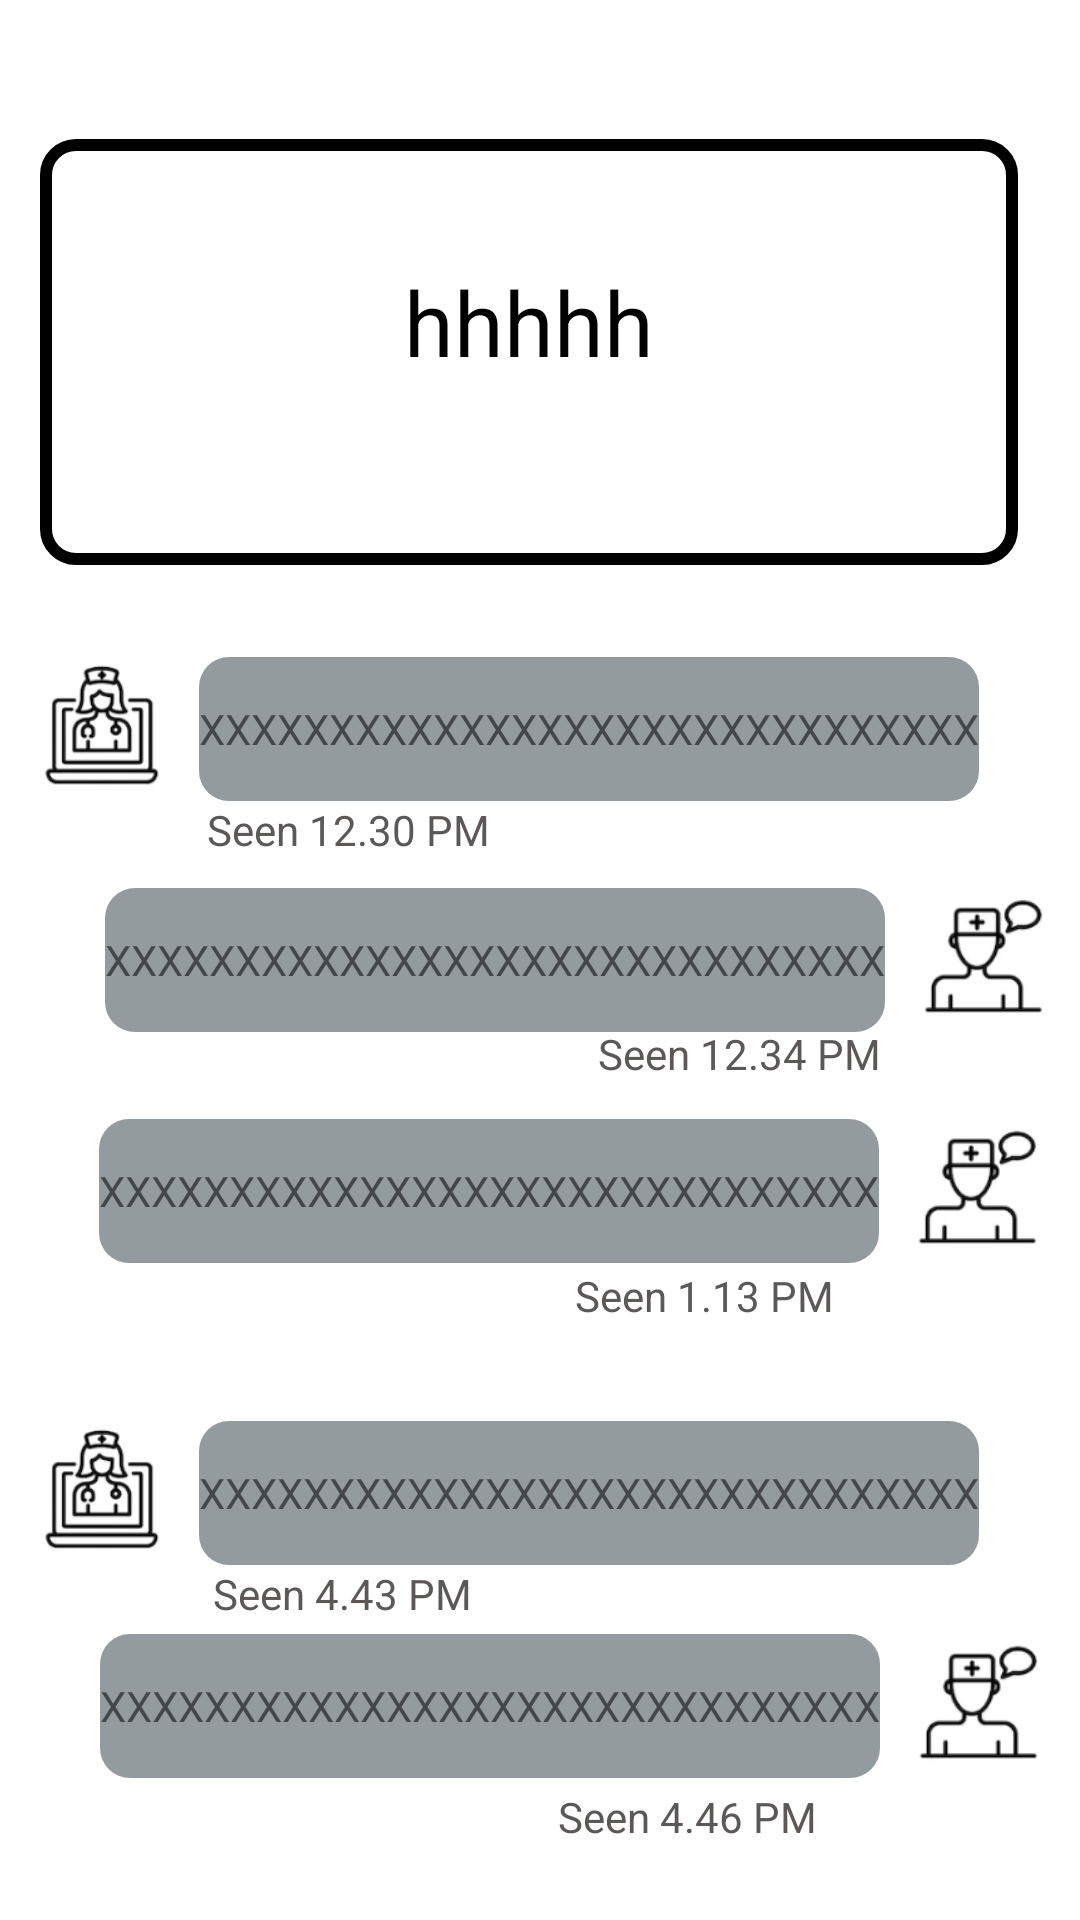

The Android layout XML behind this screen, and the referenced resources:
<!-- AndroidManifest.xml: application theme Theme.SnoreHelp -->
<!-- res/layout/activity_doctor_chat_cactivity.xml -->
<?xml version="1.0" encoding="utf-8"?>
<androidx.constraintlayout.widget.ConstraintLayout xmlns:android="http://schemas.android.com/apk/res/android"
    xmlns:app="http://schemas.android.com/apk/res-auto"
    xmlns:tools="http://schemas.android.com/tools"
    android:layout_width="match_parent"
    android:layout_height="match_parent"
    tools:context=".DoctorChatCActivity"
    android:background="@color/white">


    <TextView
        android:id="@+id/infonamec"
        android:layout_width="326dp"
        android:layout_height="142dp"
        android:gravity="center"
        android:textSize="30sp"
        android:paddingBottom="20dp"
        android:background="@drawable/outline"
        android:textColor="@color/black"
        android:text="hhhhh"
        app:layout_constraintBottom_toBottomOf="parent"
        app:layout_constraintEnd_toEndOf="parent"
        app:layout_constraintHorizontal_bias="0.388"
        app:layout_constraintStart_toStartOf="parent"
        app:layout_constraintTop_toTopOf="parent"
        app:layout_constraintVertical_bias="0.093" />

    <LinearLayout
        android:id="@+id/linearLayout"
        android:layout_width="wrap_content"
        android:layout_height="wrap_content"
        android:orientation="horizontal"
        app:layout_constraintBottom_toBottomOf="parent"
        app:layout_constraintEnd_toEndOf="parent"
        app:layout_constraintHorizontal_bias="0.04"
        app:layout_constraintStart_toStartOf="parent"
        app:layout_constraintTop_toTopOf="parent"
        app:layout_constraintVertical_bias="0.37">

        <ImageView
            android:layout_width="65dp"
            android:layout_height="48dp"
            android:src="@drawable/professional" />

        <TextView
            android:layout_width="wrap_content"
            android:layout_height="48dp"
            android:background="@drawable/input"
            android:gravity="center"
            android:text="XXXXXXXXXXXXXXXXXXXXXXXXXXXXXX" />

    </LinearLayout>

    <TextView
        android:layout_width="wrap_content"
        android:layout_height="wrap_content"
        android:text="Seen 12.30 PM"
        android:textColor="#5C5858"
        app:layout_constraintBottom_toBottomOf="parent"
        app:layout_constraintEnd_toEndOf="parent"
        app:layout_constraintHorizontal_bias="0.26"
        app:layout_constraintStart_toStartOf="parent"
        app:layout_constraintTop_toTopOf="parent"
        app:layout_constraintVertical_bias="0.43" />

    <LinearLayout

        android:layout_width="wrap_content"
        android:layout_height="wrap_content"
        android:orientation="horizontal"
        app:layout_constraintBottom_toBottomOf="parent"
        app:layout_constraintEnd_toEndOf="parent"
        app:layout_constraintHorizontal_bias="1.0"
        app:layout_constraintStart_toStartOf="parent"
        app:layout_constraintTop_toTopOf="parent">


        <TextView
            android:layout_width="wrap_content"
            android:layout_height="48dp"
            android:background="@drawable/input"
            android:gravity="center"
            android:text="XXXXXXXXXXXXXXXXXXXXXXXXXXXXXX" />


        <ImageView
            android:layout_width="65dp"
            android:layout_height="48dp"
            android:src="@drawable/client" />

    </LinearLayout>

    <TextView
        android:layout_width="wrap_content"
        android:layout_height="wrap_content"
        android:text="Seen 12.34 PM"
        android:textColor="#5C5858"
        app:layout_constraintBottom_toBottomOf="parent"
        app:layout_constraintEnd_toEndOf="parent"
        app:layout_constraintHorizontal_bias="0.75"
        app:layout_constraintStart_toStartOf="parent"
        app:layout_constraintTop_toTopOf="parent"
        app:layout_constraintVertical_bias="0.55" />

    <LinearLayout

        android:layout_width="wrap_content"
        android:layout_height="wrap_content"
        android:orientation="horizontal"
        app:layout_constraintBottom_toBottomOf="parent"
        app:layout_constraintEnd_toEndOf="parent"
        app:layout_constraintHorizontal_bias="0.94"
        app:layout_constraintStart_toStartOf="parent"
        app:layout_constraintTop_toTopOf="parent"
        app:layout_constraintVertical_bias="0.63">


        <TextView
            android:layout_width="wrap_content"
            android:layout_height="48dp"
            android:background="@drawable/input"
            android:gravity="center"
            android:text="XXXXXXXXXXXXXXXXXXXXXXXXXXXXXX" />

        <ImageView
            android:layout_width="65dp"
            android:layout_height="48dp"
            android:src="@drawable/client" />

    </LinearLayout>

    <TextView
        android:layout_width="wrap_content"
        android:layout_height="wrap_content"
        android:text="Seen 1.13 PM"
        android:textColor="#5C5858"
        app:layout_constraintBottom_toBottomOf="parent"
        app:layout_constraintEnd_toEndOf="parent"
        app:layout_constraintHorizontal_bias="0.7"
        app:layout_constraintStart_toStartOf="parent"
        app:layout_constraintTop_toTopOf="parent"
        app:layout_constraintVertical_bias="0.68" />

    <LinearLayout

        android:layout_width="wrap_content"
        android:layout_height="wrap_content"
        android:orientation="horizontal"
        app:layout_constraintBottom_toBottomOf="parent"
        app:layout_constraintEnd_toEndOf="parent"
        app:layout_constraintHorizontal_bias="0.04"
        app:layout_constraintStart_toStartOf="parent"
        app:layout_constraintTop_toTopOf="parent"
        app:layout_constraintVertical_bias="0.8">

        <ImageView
            android:layout_width="65dp"
            android:layout_height="48dp"
            android:src="@drawable/professional" />

        <TextView
            android:layout_width="wrap_content"
            android:layout_height="48dp"
            android:background="@drawable/input"
            android:gravity="center"
            android:text="XXXXXXXXXXXXXXXXXXXXXXXXXXXXXX" />

    </LinearLayout>

    <TextView
        android:layout_width="wrap_content"
        android:layout_height="wrap_content"
        android:text="Seen 4.43 PM"
        android:textColor="#5C5858"
        app:layout_constraintBottom_toBottomOf="parent"
        app:layout_constraintEnd_toEndOf="parent"
        app:layout_constraintHorizontal_bias="0.26"
        app:layout_constraintStart_toStartOf="parent"
        app:layout_constraintTop_toTopOf="parent"
        app:layout_constraintVertical_bias="0.84000003" />

    <LinearLayout

        android:layout_width="wrap_content"
        android:layout_height="wrap_content"
        android:orientation="horizontal"
        app:layout_constraintBottom_toBottomOf="parent"
        app:layout_constraintEnd_toEndOf="parent"
        app:layout_constraintHorizontal_bias="0.95"
        app:layout_constraintStart_toStartOf="parent"
        app:layout_constraintTop_toTopOf="parent"
        app:layout_constraintVertical_bias="0.92">


        <TextView
            android:layout_width="wrap_content"
            android:layout_height="48dp"
            android:background="@drawable/input"
            android:gravity="center"
            android:text="XXXXXXXXXXXXXXXXXXXXXXXXXXXXXX" />

        <ImageView
            android:layout_width="65dp"
            android:layout_height="48dp"
            android:src="@drawable/client" />

    </LinearLayout>

    <TextView
        android:layout_width="wrap_content"
        android:layout_height="wrap_content"
        android:text="Seen 4.46 PM"
        android:textColor="#5C5858"
        app:layout_constraintBottom_toBottomOf="parent"
        app:layout_constraintEnd_toEndOf="parent"
        app:layout_constraintHorizontal_bias="0.68"
        app:layout_constraintStart_toStartOf="parent"
        app:layout_constraintTop_toTopOf="parent"
        app:layout_constraintVertical_bias="0.96" />


</androidx.constraintlayout.widget.ConstraintLayout>
<!-- resources referenced by this layout -->
<resources>
  <!-- drawable client: png bitmap (drawable, 5503 bytes) -->
  <!-- drawable input (drawable) -->
  <?xml version="1.0" encoding="utf-8"?>
  <shape
      android:shape="rectangle"
      xmlns:android="http://schemas.android.com/apk/res/android">
      <solid
          android:color="#949B9F"/>
      <corners
          android:radius="10dp"/>
  
  </shape>
  <!-- drawable outline (drawable) -->
  <?xml version="1.0" encoding="utf-8"?>
  <shape
      android:shape="rectangle"
      xmlns:android="http://schemas.android.com/apk/res/android">
      <corners
          android:radius="10dp"/>
      <stroke
          android:width="4dp"
          android:color="@color/black"/>
  
  </shape>
  <!-- drawable professional: png bitmap (drawable, 7710 bytes) -->
  <style name="Theme.SnoreHelp" parent="Theme.AppCompat.DayNight.DarkActionBar">
          
          <item name="colorPrimary">@color/purple_500</item>
          <item name="colorPrimaryVariant">@color/purple_700</item>
          <item name="colorOnPrimary">@color/white</item>
          
          <item name="colorSecondary">@color/teal_200</item>
          <item name="colorSecondaryVariant">@color/teal_700</item>
          <item name="colorOnSecondary">@color/black</item>
          
          <item name="android:statusBarColor" tools:targetApi="l">?attr/colorPrimaryVariant</item>
          
      </style>
      //heme.MaterialComponents.DayNight.DarkActionBar
  <!-- not gathered from this repository: default colours our renderer supplied (Android Studio template values) -->
  <color name="purple_500">#FF6200EE</color>
  <color name="purple_700">#FF3700B3</color>
  <color name="teal_200">#FF03DAC5</color>
  <color name="teal_700">#FF018786</color>
  <color name="black">#FF000000</color>
  <color name="white">#FFFFFFFF</color>
</resources>
